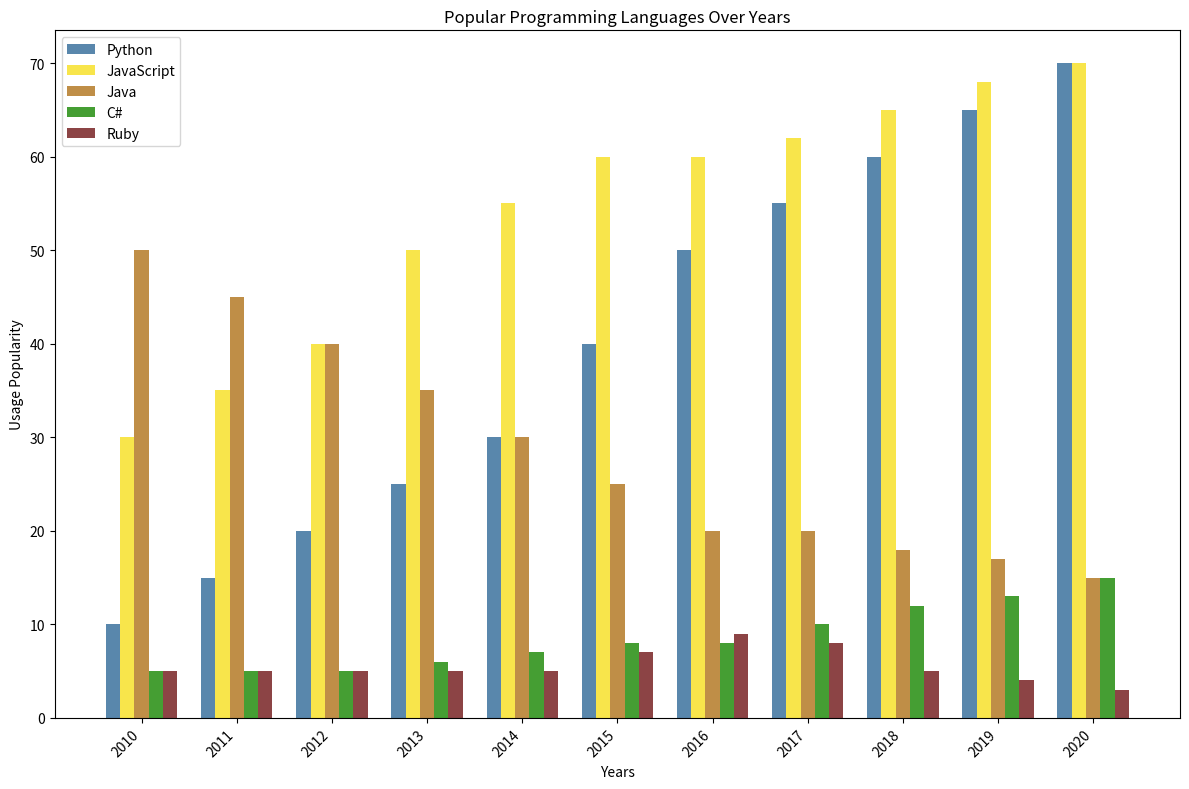

Generate this figure with matplotlib:
import matplotlib.pyplot as plt
import numpy as np

years = np.arange(2010, 2021)
python = np.array([10, 15, 20, 25, 30, 40, 50, 55, 60, 65, 70])
javascript = np.array([30, 35, 40, 50, 55, 60, 60, 62, 65, 68, 70])
java = np.array([50, 45, 40, 35, 30, 25, 20, 20, 18, 17, 15])
csharp = np.array([5, 5, 5, 6, 7, 8, 8, 10, 12, 13, 15])
ruby = np.array([5, 5, 5, 5, 5, 7, 9, 8, 5, 4, 3])

bar_width = 0.15
r1 = np.arange(len(years))
r2 = [x + bar_width for x in r1]
r3 = [x + bar_width for x in r2]
r4 = [x + bar_width for x in r3]
r5 = [x + bar_width for x in r4]

fig, ax = plt.subplots(figsize=(12, 8))

ax.bar(r1, python, color='#306998', width=bar_width, label='Python', alpha=0.8)
ax.bar(r2, javascript, color='#F7DF1E', width=bar_width, label='JavaScript', alpha=0.8)
ax.bar(r3, java, color='#b07219', width=bar_width, label='Java', alpha=0.8)
ax.bar(r4, csharp, color='#178600', width=bar_width, label='C#', alpha=0.8)
ax.bar(r5, ruby, color='#701516', width=bar_width, label='Ruby', alpha=0.8)

ax.set_title("Popular Programming Languages Over Years")
ax.set_xlabel("Years")
ax.set_ylabel("Usage Popularity")
ax.set_xticks([r + 2 * bar_width for r in range(len(years))])
ax.set_xticklabels(years, rotation=45, ha="right")
ax.legend()

plt.tight_layout()
plt.show()
